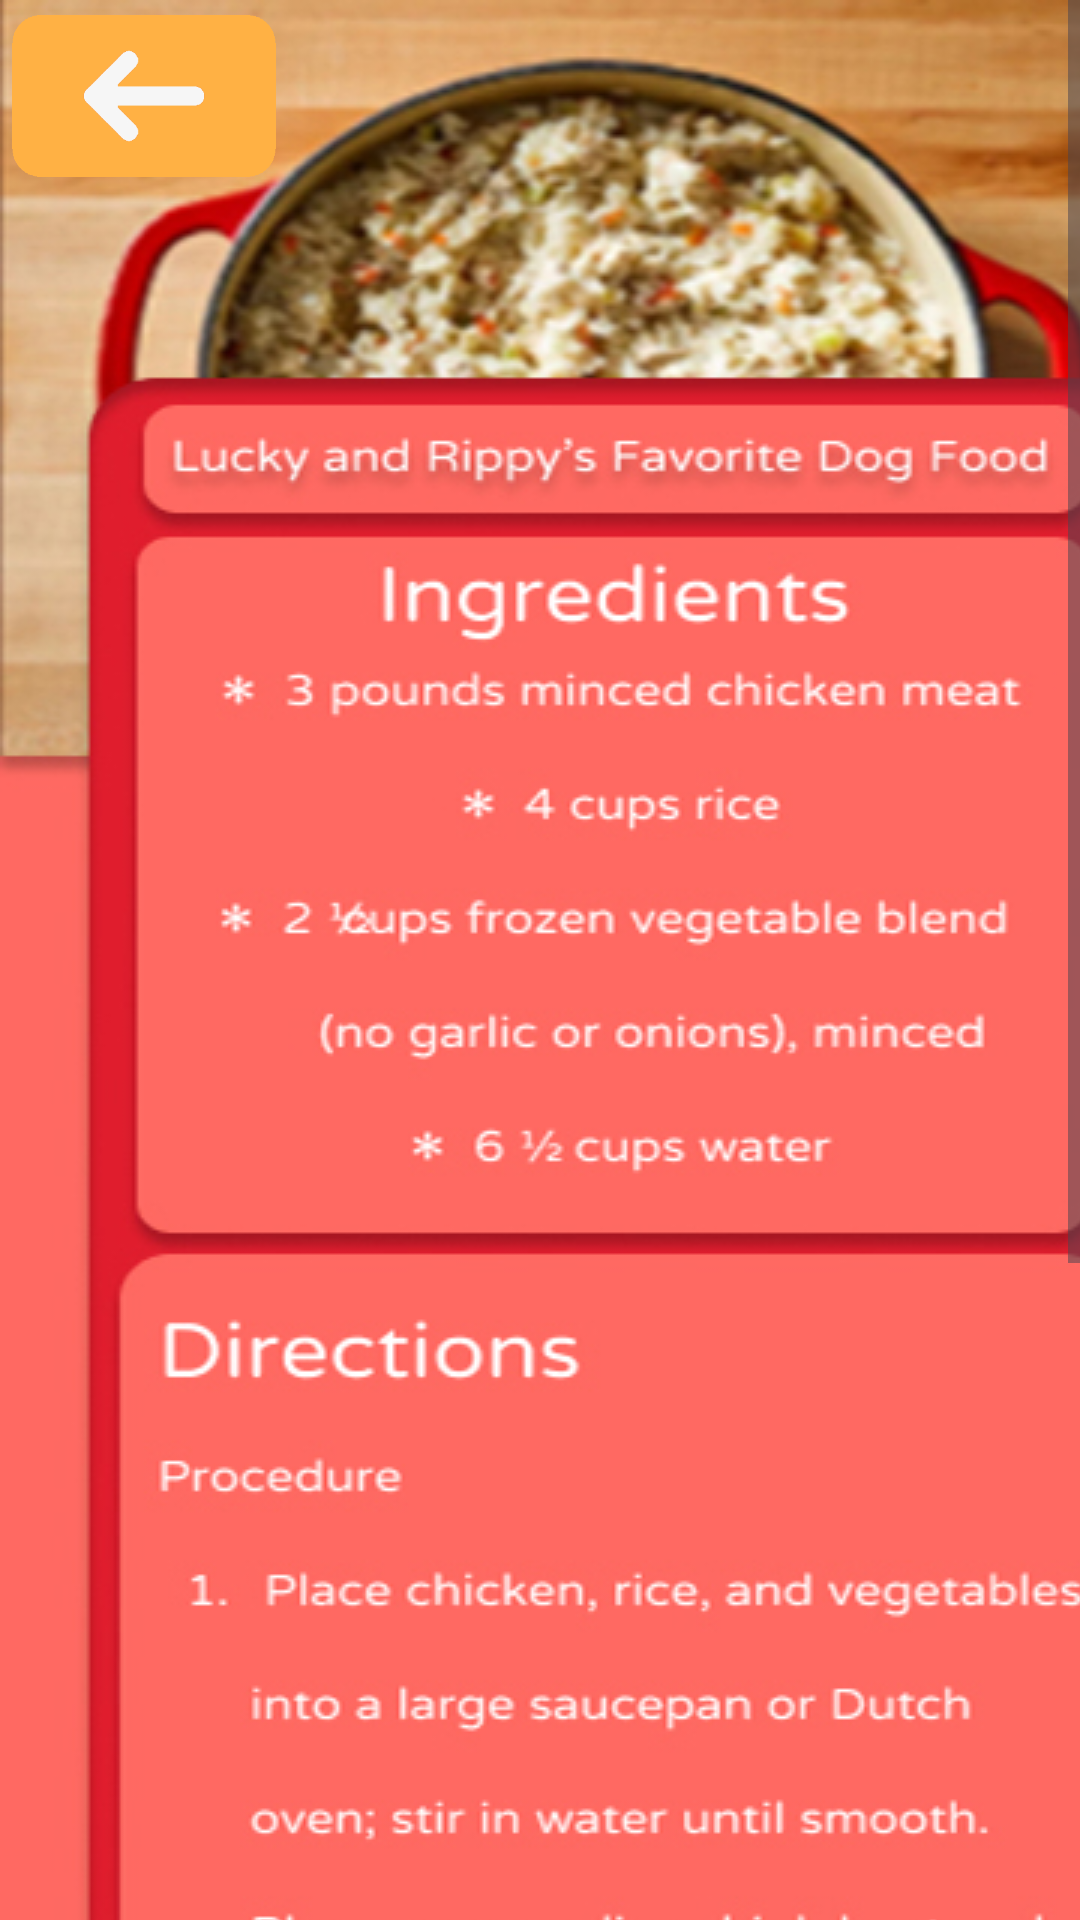

Produce the Android XML layout that renders to this screen, including the resource entries it uses.
<!-- AndroidManifest.xml: application theme Theme.AlagatKalinga -->
<!-- res/layout/activity_dog_recipe10.xml -->
<?xml version="1.0" encoding="utf-8"?>
<ScrollView
    xmlns:android="http://schemas.android.com/apk/res/android"
    xmlns:app="http://schemas.android.com/apk/res-auto"
    xmlns:tools="http://schemas.android.com/tools"
    android:layout_width="match_parent"
    android:layout_height="match_parent">

    <androidx.constraintlayout.widget.ConstraintLayout
        android:id="@+id/rootLayout"
        android:layout_width="match_parent"
        android:layout_height="match_parent"
        android:background="@color/red">

        <ImageView
            android:id="@+id/contentbox"
            android:layout_width="411dp"
            android:layout_height="match_parent"
            android:layout_marginTop="172dp"
            android:src="@drawable/dogrecipe10"
            app:layout_constraintStart_toStartOf="parent"/>
        <ImageView
            android:id="@+id/BackRed10"
            android:layout_width="88dp"
            android:layout_height="56dp"
            android:layout_marginStart="4dp"
            android:layout_marginTop="4dp"
            android:clickable="true"
            android:contentDescription="BackRed10"
            android:onClick="onBackRed10Click"
            android:src="@drawable/backred"
            app:layout_constraintStart_toStartOf="parent"
            app:layout_constraintTop_toTopOf="parent"
            app:layout_constraintVertical_weight="5"
            tools:ignore="ContentDescription" />

    </androidx.constraintlayout.widget.ConstraintLayout>
</ScrollView>
<!-- resources referenced by this layout -->
<resources>
  <color name="red">#FF6961</color>
  <!-- drawable backred: png bitmap (drawable, 6154 bytes) -->
  <!-- drawable dogrecipe10: jpg bitmap (drawable, 251773 bytes) -->
  <style name="Theme.AlagatKalinga" parent="Base.Theme.AlagatKalinga" />
  <style name="Base.Theme.AlagatKalinga" parent="Theme.Material3.DayNight.NoActionBar">
          <item name="colorPrimary">@color/darkpurple</item>
          
          
      </style>
  <color name="darkpurple">#6750a4</color>
</resources>
